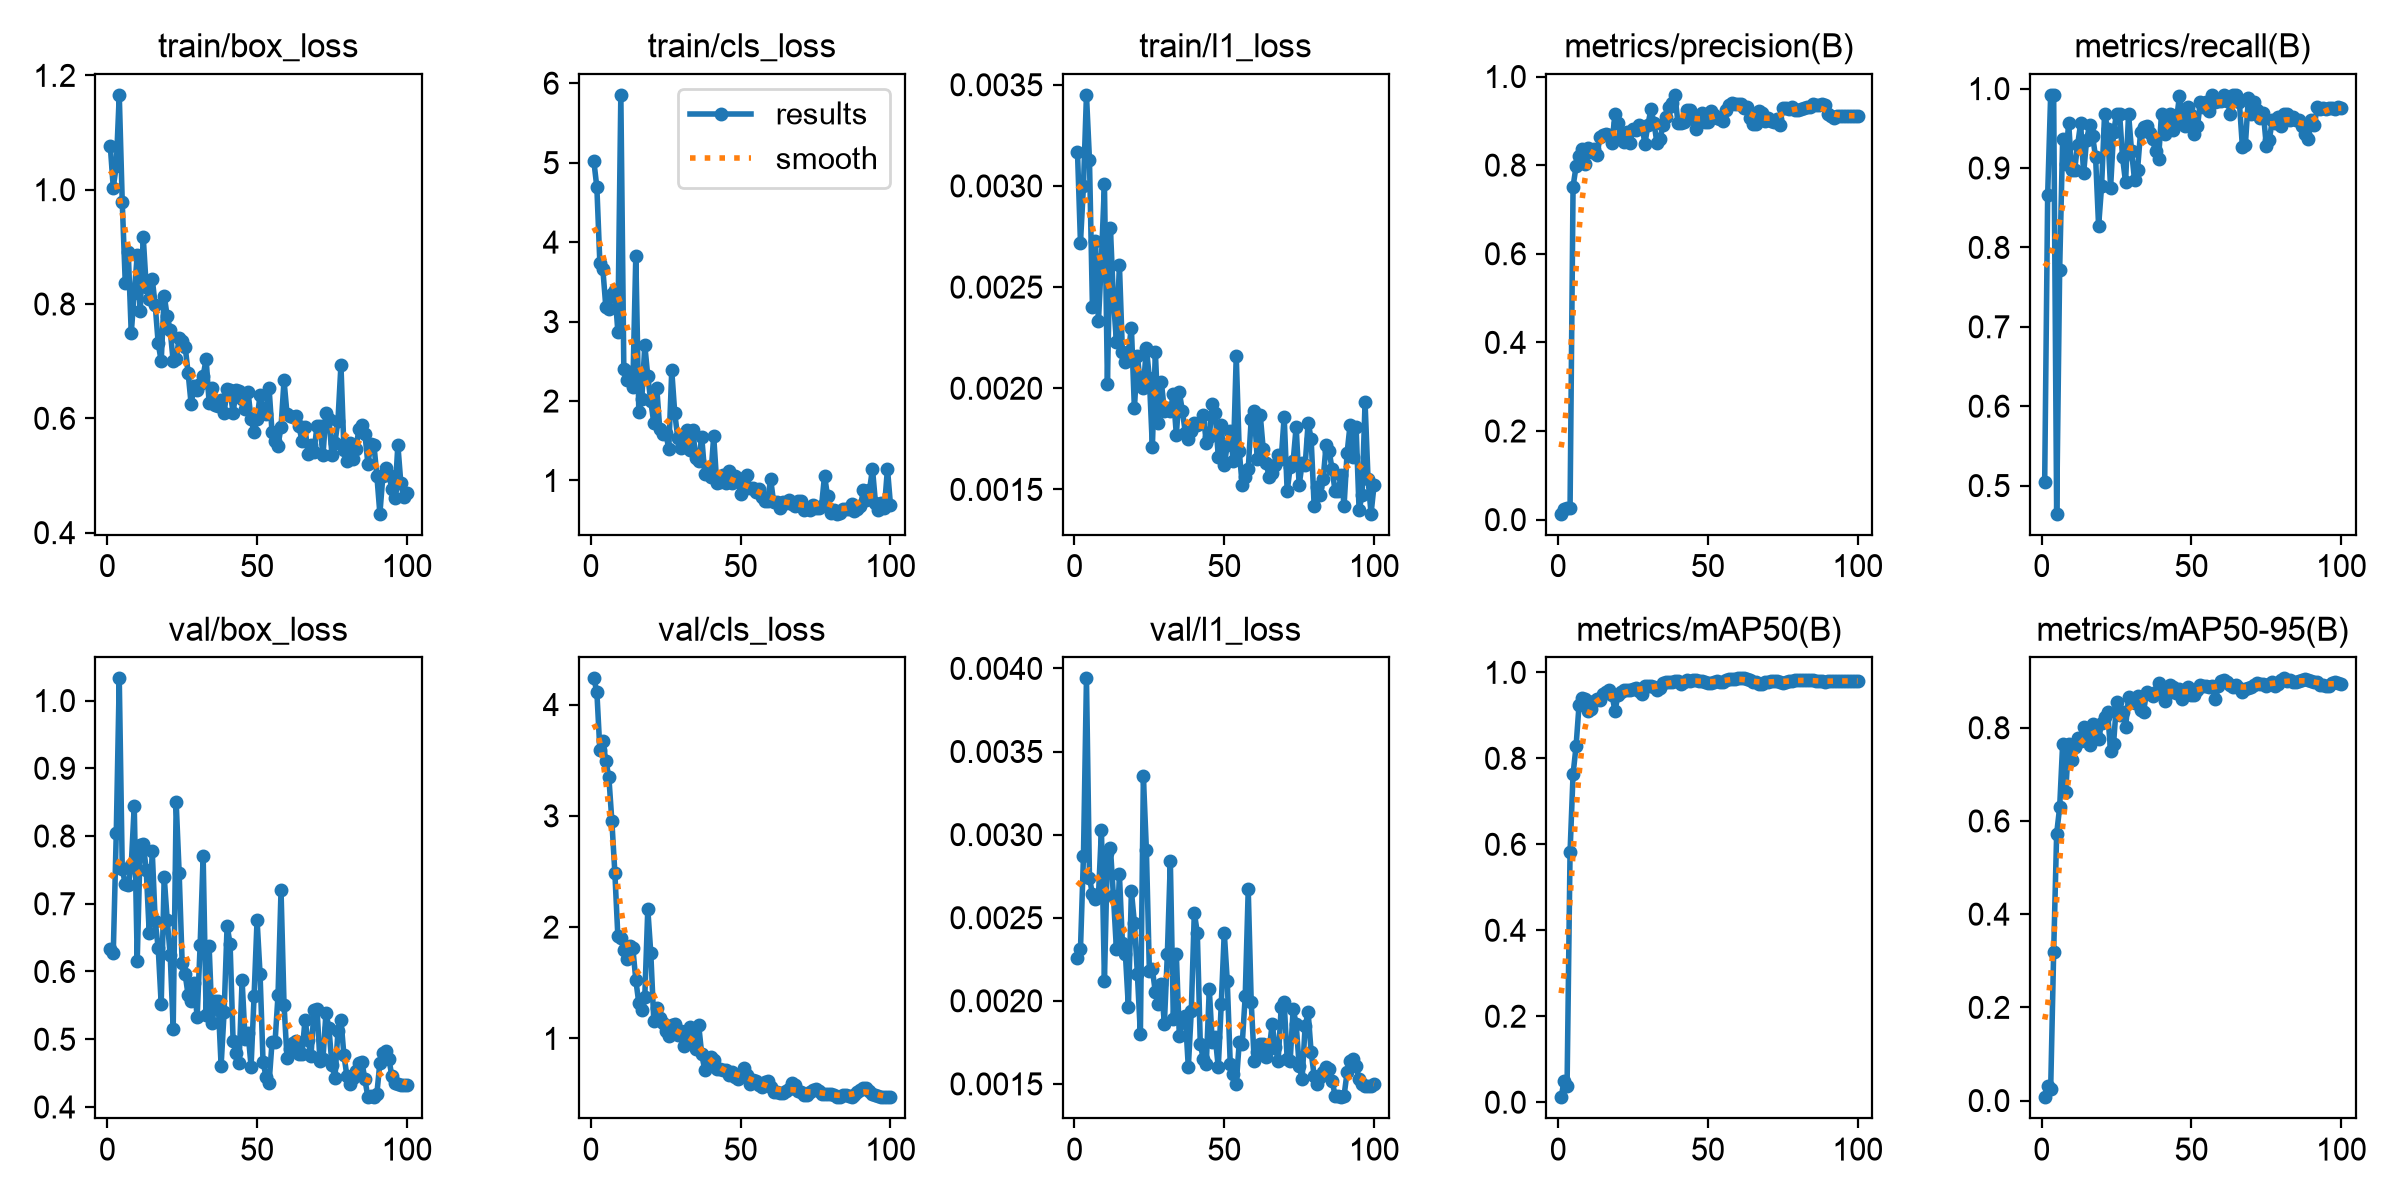

The file beside this chart, header and first rows:
epoch, time, train/box_loss, train/cls_loss, train/l1_loss, metrics/precision(B), metrics/recall(B), metrics/mAP50(B), metrics/mAP50-95(B), val/box_loss, val/cls_loss, val/l1_loss, lr/pg0, lr/pg1, lr/pg2
1, 4.861, 1.077, 5.017, 0.00317, 0.01333, 0.5039, 0.01164, 0.00726, 0.6327, 4.235, 0.00226, 0.0006111, 0.0006111, 0.0006111
2, 8.419, 1.004, 4.688, 0.00272, 0.02292, 0.8661, 0.04876, 0.03037, 0.6275, 4.112, 0.00231, 0.001265, 0.001265, 0.001265
3, 12.18, 1.042, 3.737, 0.003, 0.02625, 0.9921, 0.03775, 0.0238, 0.8038, 3.593, 0.00287, 0.001906, 0.001906, 0.001906
4, 15.74, 1.166, 3.658, 0.00345, 0.02625, 0.9921, 0.5818, 0.318, 1.033, 3.672, 0.00394, 0.001941, 0.001941, 0.001941
5, 19.38, 0.9777, 3.179, 0.00313, 0.7516, 0.4646, 0.7626, 0.5726, 0.7507, 3.494, 0.00274, 0.001921, 0.001921, 0.001921
6, 23.12, 0.8376, 3.153, 0.0024, 0.797, 0.7716, 0.828, 0.6292, 0.7298, 3.349, 0.00264, 0.001901, 0.001901, 0.001901
7, 26.65, 0.8914, 3.349, 0.00273, 0.8206, 0.9364, 0.9242, 0.7648, 0.7279, 2.955, 0.00261, 0.001881, 0.001881, 0.001881
8, 30.11, 0.7489, 3.394, 0.00233, 0.8366, 0.9055, 0.9402, 0.6626, 0.7565, 2.49, 0.00263, 0.001861, 0.001861, 0.001861
9, 33.62, 0.8193, 2.875, 0.00264, 0.8021, 0.9573, 0.9378, 0.7653, 0.8447, 1.922, 0.00303, 0.001842, 0.001842, 0.001842
10, 37.66, 0.8855, 5.853, 0.00301, 0.8391, 0.8976, 0.9107, 0.731, 0.6161, 1.898, 0.00212, 0.001822, 0.001822, 0.001822
11, 41.35, 0.7874, 2.399, 0.00202, 0.8291, 0.8976, 0.914, 0.7595, 0.7874, 1.796, 0.00289, 0.001802, 0.001802, 0.001802
12, 45.03, 0.9173, 2.266, 0.00279, 0.8366, 0.9291, 0.9324, 0.7787, 0.7884, 1.716, 0.00292, 0.001782, 0.001782, 0.001782
13, 48.65, 0.8299, 2.359, 0.00244, 0.8237, 0.9563, 0.9388, 0.7706, 0.7502, 1.835, 0.00263, 0.001762, 0.001762, 0.001762
14, 52.43, 0.8086, 2.171, 0.00223, 0.8631, 0.8933, 0.9357, 0.8012, 0.6571, 1.813, 0.00231, 0.001743, 0.001743, 0.001743
15, 56.06, 0.8443, 3.828, 0.00261, 0.8684, 0.9355, 0.9507, 0.7762, 0.7781, 1.526, 0.00276, 0.001723, 0.001723, 0.001723
16, 59.76, 0.7982, 1.865, 0.00218, 0.8707, 0.954, 0.9547, 0.7624, 0.6743, 1.317, 0.00235, 0.001703, 0.001703, 0.001703
17, 63.3, 0.7313, 2.021, 0.00213, 0.869, 0.9404, 0.9596, 0.809, 0.6349, 1.251, 0.00228, 0.001683, 0.001683, 0.001683
18, 66.85, 0.6998, 2.702, 0.00218, 0.85, 0.9134, 0.9476, 0.782, 0.5515, 1.374, 0.00196, 0.001663, 0.001663, 0.001663
19, 70.25, 0.8147, 2.311, 0.0023, 0.9159, 0.8268, 0.9096, 0.7754, 0.74, 2.162, 0.00266, 0.001644, 0.001644, 0.001644
20, 73.8, 0.7786, 1.998, 0.0019, 0.8955, 0.877, 0.9479, 0.8093, 0.6762, 1.767, 0.00247, 0.001624, 0.001624, 0.001624
21, 77.23, 0.7544, 1.722, 0.00216, 0.8601, 0.9685, 0.9537, 0.8227, 0.6247, 1.16, 0.00216, 0.001604, 0.001604, 0.001604
22, 80.85, 0.6998, 2.162, 0.00202, 0.8516, 0.9491, 0.9585, 0.8343, 0.5157, 1.274, 0.0018, 0.001584, 0.001584, 0.001584
23, 84.4, 0.7044, 1.643, 0.002, 0.8741, 0.875, 0.9579, 0.7504, 0.8496, 1.181, 0.00335, 0.001564, 0.001564, 0.001564
24, 88, 0.7404, 1.588, 0.0022, 0.8491, 0.9449, 0.959, 0.766, 0.7449, 1.14, 0.00291, 0.001545, 0.001545, 0.001545
25, 91.7, 0.7358, 1.604, 0.00205, 0.8805, 0.9685, 0.9624, 0.8547, 0.612, 1.066, 0.00218, 0.001525, 0.001525, 0.001525
26, 95.37, 0.7256, 1.394, 0.00171, 0.8796, 0.9685, 0.9644, 0.8267, 0.5957, 1.025, 0.00219, 0.001505, 0.001505, 0.001505
27, 99.03, 0.6787, 2.385, 0.00218, 0.8908, 0.9134, 0.9569, 0.8327, 0.5649, 1.124, 0.00205, 0.001485, 0.001485, 0.001485
28, 102.6, 0.6246, 1.846, 0.00183, 0.8869, 0.8819, 0.95, 0.8014, 0.5565, 1.132, 0.00198, 0.001465, 0.001465, 0.001465
29, 106.2, 0.6565, 1.541, 0.00203, 0.8486, 0.9685, 0.968, 0.8651, 0.5836, 1.035, 0.0021, 0.001446, 0.001446, 0.001446
30, 109.7, 0.6493, 1.407, 0.00189, 0.8915, 0.9213, 0.9678, 0.8573, 0.5323, 1.066, 0.00186, 0.001426, 0.001426, 0.001426
31, 113, 0.6608, 1.482, 0.0019, 0.9258, 0.8847, 0.9688, 0.8531, 0.6392, 0.9358, 0.00228, 0.001406, 0.001406, 0.001406
32, 116.8, 0.6739, 1.637, 0.00189, 0.896, 0.8976, 0.9657, 0.8682, 0.7707, 1.039, 0.00284, 0.001386, 0.001386, 0.001386
33, 120.3, 0.7039, 1.389, 0.00197, 0.8503, 0.9449, 0.9591, 0.8385, 0.5363, 1.104, 0.00189, 0.001366, 0.001366, 0.001366
34, 123.8, 0.6271, 1.635, 0.00177, 0.858, 0.9519, 0.9635, 0.8343, 0.6373, 1.001, 0.00228, 0.001347, 0.001347, 0.001347
35, 127.5, 0.6524, 1.285, 0.00198, 0.8897, 0.9529, 0.9764, 0.8756, 0.5236, 0.9088, 0.00179, 0.001327, 0.001327, 0.001327
36, 131.1, 0.6228, 1.251, 0.00189, 0.909, 0.9439, 0.9782, 0.8733, 0.5562, 1.117, 0.00189, 0.001307, 0.001307, 0.001307
37, 134.8, 0.6223, 1.551, 0.00178, 0.9319, 0.937, 0.9767, 0.8675, 0.5557, 0.8579, 0.00191, 0.001287, 0.001287, 0.001287
38, 138.3, 0.6316, 1.083, 0.00175, 0.9401, 0.9213, 0.9767, 0.8766, 0.461, 0.7187, 0.0016, 0.001267, 0.001267, 0.001267
39, 141.9, 0.6095, 1.097, 0.00179, 0.9586, 0.9108, 0.9798, 0.897, 0.5401, 0.8099, 0.00194, 0.001248, 0.001248, 0.001248
40, 145.3, 0.6507, 1.039, 0.00183, 0.8959, 0.9685, 0.9805, 0.8768, 0.6678, 0.8308, 0.00253, 0.001228, 0.001228, 0.001228
41, 148.8, 0.6488, 1.557, 0.00182, 0.8953, 0.9423, 0.9736, 0.8574, 0.6403, 0.8055, 0.00241, 0.001208, 0.001208, 0.001208
42, 152.4, 0.6088, 0.9711, 0.00183, 0.8969, 0.9591, 0.9776, 0.872, 0.4975, 0.7259, 0.00174, 0.001188, 0.001188, 0.001188
43, 155.9, 0.65, 0.9789, 0.00187, 0.9249, 0.9685, 0.9825, 0.8918, 0.4799, 0.7257, 0.00165, 0.001168, 0.001168, 0.001168
44, 159.4, 0.6483, 1.063, 0.00173, 0.9233, 0.9483, 0.9804, 0.8874, 0.4656, 0.7191, 0.00162, 0.001149, 0.001149, 0.001149
45, 163.1, 0.6331, 0.9698, 0.00176, 0.9032, 0.9606, 0.9822, 0.8744, 0.5869, 0.7177, 0.00207, 0.001129, 0.001129, 0.001129
46, 166.7, 0.6168, 1.117, 0.00192, 0.881, 0.9911, 0.9824, 0.8827, 0.5007, 0.6708, 0.00175, 0.001109, 0.001109, 0.001109
47, 170.1, 0.6457, 0.9673, 0.00188, 0.8977, 0.9677, 0.9801, 0.8614, 0.5098, 0.7013, 0.00178, 0.001089, 0.001089, 0.001089
48, 173.7, 0.5982, 1.058, 0.00166, 0.917, 0.9528, 0.9803, 0.8784, 0.4596, 0.6492, 0.0016, 0.001069, 0.001069, 0.001069
49, 177.1, 0.5755, 1.033, 0.00182, 0.8983, 0.9764, 0.977, 0.8867, 0.5632, 0.6318, 0.00198, 0.00105, 0.00105, 0.00105
50, 180.6, 0.5996, 0.8342, 0.00162, 0.8977, 0.9673, 0.9759, 0.8703, 0.6763, 0.6737, 0.00241, 0.00103, 0.00103, 0.00103
51, 184.1, 0.6401, 0.8884, 0.00172, 0.9229, 0.9423, 0.9763, 0.8692, 0.5961, 0.737, 0.00212, 0.00101, 0.00101, 0.00101
52, 187.5, 0.6189, 1.072, 0.00179, 0.9132, 0.9528, 0.9786, 0.8809, 0.4663, 0.674, 0.00162, 0.0009902, 0.0009902, 0.0009902
53, 191.1, 0.6069, 0.908, 0.00164, 0.9057, 0.9835, 0.9789, 0.8907, 0.4446, 0.5883, 0.00156, 0.0009704, 0.0009704, 0.0009704
54, 194.6, 0.6536, 0.9108, 0.00216, 0.9049, 0.9764, 0.9772, 0.8901, 0.435, 0.6282, 0.0015, 0.0009506, 0.0009506, 0.0009506
55, 198, 0.5756, 0.852, 0.00169, 0.8992, 0.983, 0.9787, 0.8905, 0.4955, 0.616, 0.00175, 0.0009308, 0.0009308, 0.0009308
56, 201.6, 0.5598, 0.8972, 0.00152, 0.9251, 0.9723, 0.9818, 0.8874, 0.4954, 0.5807, 0.00174, 0.000911, 0.000911, 0.000911
57, 205.3, 0.5523, 0.7881, 0.00156, 0.9362, 0.9921, 0.9848, 0.8896, 0.5655, 0.5642, 0.00203, 0.0008912, 0.0008912, 0.0008912
58, 208.9, 0.5849, 0.7388, 0.0016, 0.9397, 0.9826, 0.9847, 0.8625, 0.7197, 0.6105, 0.00267, 0.0008714, 0.0008714, 0.0008714
59, 212.4, 0.6663, 0.7476, 0.00185, 0.9371, 0.9842, 0.9854, 0.8891, 0.5513, 0.6161, 0.00199, 0.0008516, 0.0008516, 0.0008516
60, 216.1, 0.6076, 1.019, 0.00189, 0.9385, 0.9842, 0.9858, 0.9, 0.4725, 0.5625, 0.00164, 0.0008318, 0.0008318, 0.0008318
... 40 more rows
